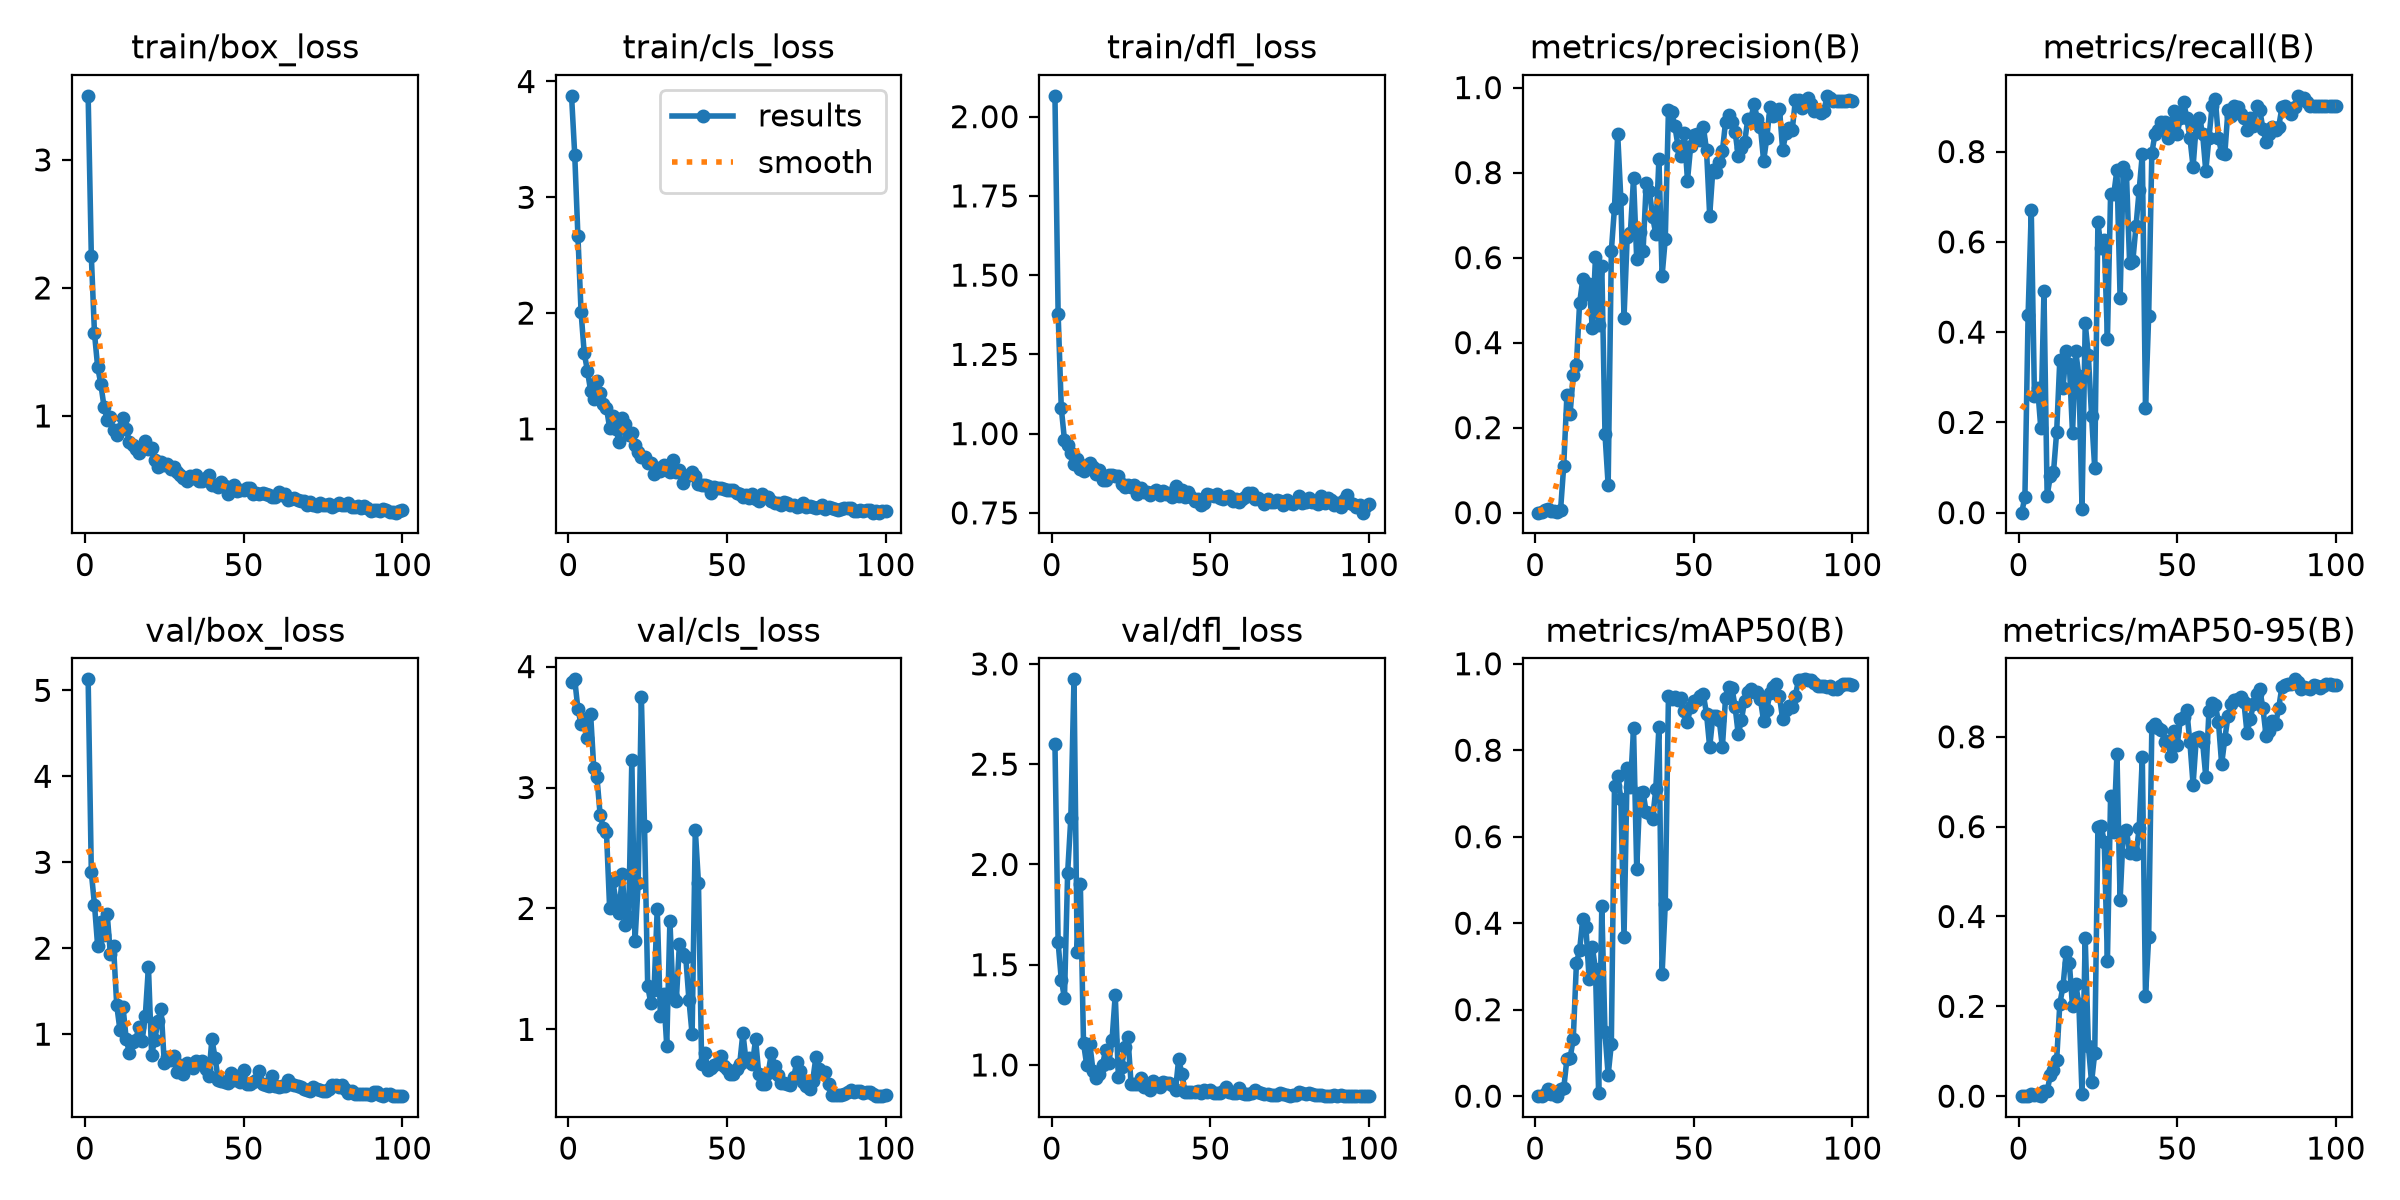

Values plotted in this chart, from the file beside it:
epoch, time, train/box_loss, train/cls_loss, train/dfl_loss, metrics/precision(B), metrics/recall(B), metrics/mAP50(B), metrics/mAP50-95(B), val/box_loss, val/cls_loss, val/dfl_loss, lr/pg0, lr/pg1, lr/pg2
1, 21.8, 3.501, 3.876, 2.066, 0, 0, 0, 0, 5.128, 3.871, 2.601, 0.00014, 0.00014, 0.00014
2, 40.95, 2.249, 3.369, 1.378, 0.00054, 0.03571, 6e-05, 1e-05, 2.882, 3.895, 1.611, 0.000297, 0.000297, 0.000297
3, 60.88, 1.644, 2.67, 1.08, 0.00528, 0.4375, 0.00447, 0.00119, 2.506, 3.651, 1.425, 0.0004509, 0.0004509, 0.0004509
4, 81.54, 1.381, 2.009, 0.9802, 0.0083, 0.6696, 0.01555, 0.00406, 2.022, 3.522, 1.333, 0.0006016, 0.0006016, 0.0006016
5, 101.6, 1.249, 1.652, 0.9633, 0.00481, 0.2589, 0.00462, 0.00165, 2.31, 3.565, 1.958, 0.0007491, 0.0007491, 0.0007491
6, 121.4, 1.072, 1.504, 0.9397, 0.00385, 0.2768, 0.00517, 0.00259, 2.159, 3.407, 2.231, 0.0008935, 0.0008935, 0.0008935
7, 142.8, 0.9709, 1.33, 0.9039, 0.00254, 0.1875, 0.00095, 0.00059, 2.398, 3.612, 2.923, 0.001035, 0.001035, 0.001035
8, 163.4, 0.9937, 1.256, 0.9191, 0.00595, 0.4911, 0.01718, 0.01041, 1.934, 3.162, 1.564, 0.001173, 0.001173, 0.001173
9, 183.7, 0.89, 1.415, 0.889, 0.1104, 0.03772, 0.01819, 0.01066, 2.022, 3.087, 1.905, 0.001308, 0.001308, 0.001308
10, 205.8, 0.8551, 1.309, 0.8823, 0.2764, 0.08036, 0.08612, 0.04686, 1.34, 2.776, 1.109, 0.001439, 0.001439, 0.001439
11, 227.2, 0.9012, 1.216, 0.9016, 0.2328, 0.08929, 0.08796, 0.05893, 1.054, 2.669, 1, 0.001568, 0.001568, 0.001568
12, 247.6, 0.9815, 1.185, 0.906, 0.3236, 0.1786, 0.1317, 0.07958, 1.312, 2.633, 1.104, 0.001693, 0.001693, 0.001693
13, 268.5, 0.9002, 1.008, 0.8946, 0.3475, 0.3393, 0.3077, 0.206, 0.9415, 2.003, 0.9702, 0.001762, 0.001762, 0.001762
14, 288.8, 0.795, 1.114, 0.8739, 0.493, 0.2768, 0.3381, 0.2442, 0.7811, 2.225, 0.9348, 0.001743, 0.001743, 0.001743
15, 309, 0.7758, 0.9969, 0.8849, 0.5489, 0.3586, 0.4086, 0.3205, 0.914, 2.062, 0.9568, 0.001723, 0.001723, 0.001723
16, 330.3, 0.7416, 0.8838, 0.854, 0.5133, 0.3296, 0.3902, 0.2967, 0.937, 1.965, 1.001, 0.001703, 0.001703, 0.001703
17, 350.2, 0.707, 1.098, 0.8539, 0.537, 0.1761, 0.2714, 0.2, 1.083, 2.283, 1.077, 0.001683, 0.001683, 0.001683
18, 371, 0.7481, 1.043, 0.8687, 0.4339, 0.3571, 0.3459, 0.2497, 0.9192, 1.862, 1.01, 0.001663, 0.001663, 0.001663
19, 391, 0.8014, 0.9507, 0.8684, 0.6003, 0.3036, 0.2934, 0.2054, 1.208, 1.932, 1.125, 0.001644, 0.001644, 0.001644
20, 411.5, 0.7426, 0.9618, 0.8669, 0.4417, 0.00893, 0.00688, 0.00374, 1.785, 3.228, 1.35, 0.001624, 0.001624, 0.001624
21, 432.6, 0.7534, 0.862, 0.8672, 0.5803, 0.4196, 0.4392, 0.3522, 0.7631, 1.732, 0.939, 0.001604, 0.001604, 0.001604
22, 453.5, 0.6523, 0.8015, 0.8416, 0.1854, 0.3482, 0.1474, 0.112, 0.9342, 2.21, 0.9873, 0.001584, 0.001584, 0.001584
23, 474, 0.6027, 0.7604, 0.8302, 0.06428, 0.2143, 0.04888, 0.03102, 1.153, 3.752, 1.091, 0.001564, 0.001564, 0.001564
24, 495.2, 0.6395, 0.7559, 0.8379, 0.6153, 0.09821, 0.1202, 0.09523, 1.288, 2.68, 1.139, 0.001545, 0.001545, 0.001545
25, 515.4, 0.6149, 0.707, 0.8325, 0.7178, 0.6429, 0.717, 0.5987, 0.6616, 1.358, 0.9042, 0.001525, 0.001525, 0.001525
26, 535.9, 0.6284, 0.7096, 0.8368, 0.8915, 0.5871, 0.7405, 0.602, 0.7359, 1.214, 0.9058, 0.001505, 0.001505, 0.001505
27, 558.2, 0.5887, 0.6147, 0.8106, 0.7378, 0.6031, 0.688, 0.5667, 0.7042, 1.324, 0.9041, 0.001485, 0.001485, 0.001485
28, 580.1, 0.5988, 0.6611, 0.8287, 0.459, 0.3839, 0.3679, 0.3019, 0.7466, 1.996, 0.9351, 0.001465, 0.001465, 0.001465
29, 601.6, 0.5628, 0.633, 0.8149, 0.6479, 0.7064, 0.7593, 0.6686, 0.5608, 1.11, 0.8881, 0.001446, 0.001446, 0.001446
30, 623.2, 0.5369, 0.6844, 0.8152, 0.6584, 0.7054, 0.7143, 0.587, 0.6451, 1.296, 0.9037, 0.001426, 0.001426, 0.001426
31, 645, 0.5163, 0.6419, 0.8078, 0.7872, 0.7597, 0.8505, 0.7628, 0.5343, 0.8651, 0.876, 0.001406, 0.001406, 0.001406
32, 666.2, 0.4945, 0.6292, 0.8156, 0.5962, 0.4746, 0.5252, 0.4365, 0.6655, 1.897, 0.9175, 0.001386, 0.001386, 0.001386
33, 686.8, 0.5314, 0.7325, 0.8227, 0.6611, 0.7665, 0.7016, 0.5879, 0.6441, 1.269, 0.905, 0.001366, 0.001366, 0.001366
34, 883.9, 0.5159, 0.6242, 0.8056, 0.6148, 0.75, 0.7032, 0.5917, 0.6033, 1.232, 0.8912, 0.001347, 0.001347, 0.001347
35, 995, 0.5384, 0.6481, 0.8186, 0.7745, 0.5521, 0.6562, 0.5417, 0.6911, 1.705, 0.9148, 0.001327, 0.001327, 0.001327
36, 1020, 0.4946, 0.5314, 0.8107, 0.7572, 0.5571, 0.655, 0.5472, 0.6617, 1.627, 0.9121, 0.001307, 0.001307, 0.001307
37, 1041, 0.4955, 0.5941, 0.8116, 0.6962, 0.6342, 0.6405, 0.5384, 0.6865, 1.596, 0.911, 0.001287, 0.001287, 0.001287
38, 1061, 0.5136, 0.5989, 0.8007, 0.6562, 0.7143, 0.7095, 0.5962, 0.5981, 1.242, 0.8981, 0.001267, 0.001267, 0.001267
39, 1079, 0.5412, 0.6235, 0.8336, 0.8322, 0.7946, 0.8538, 0.7542, 0.5081, 0.9581, 0.8758, 0.001248, 0.001248, 0.001248
40, 1096, 0.4618, 0.5889, 0.8038, 0.5572, 0.2321, 0.2824, 0.2219, 0.9425, 2.651, 1.031, 0.001228, 0.001228, 0.001228
41, 1114, 0.4583, 0.523, 0.8214, 0.6436, 0.4353, 0.4442, 0.3534, 0.7265, 2.21, 0.955, 0.001208, 0.001208, 0.001208
42, 1131, 0.4476, 0.5185, 0.8, 0.9469, 0.7966, 0.9249, 0.8219, 0.4678, 0.7151, 0.8666, 0.001188, 0.001188, 0.001188
43, 1149, 0.4829, 0.519, 0.8165, 0.9422, 0.8393, 0.9186, 0.8277, 0.4568, 0.8054, 0.8641, 0.001168, 0.001168, 0.001168
44, 1166, 0.4533, 0.5081, 0.7998, 0.9104, 0.8482, 0.922, 0.82, 0.4471, 0.6602, 0.8628, 0.001149, 0.001149, 0.001149
45, 1184, 0.3896, 0.4423, 0.7888, 0.8633, 0.8661, 0.9157, 0.8146, 0.4332, 0.6797, 0.8627, 0.001129, 0.001129, 0.001129
46, 1202, 0.4439, 0.4955, 0.7928, 0.8399, 0.8661, 0.9197, 0.789, 0.5477, 0.7057, 0.8701, 0.001109, 0.001109, 0.001109
47, 1219, 0.4573, 0.4927, 0.7735, 0.8935, 0.8304, 0.8917, 0.7911, 0.4691, 0.7202, 0.8623, 0.001089, 0.001089, 0.001089
48, 1237, 0.413, 0.4885, 0.7811, 0.7813, 0.8611, 0.8661, 0.7567, 0.5182, 0.7828, 0.8753, 0.001069, 0.001069, 0.001069
49, 1254, 0.4221, 0.4808, 0.8103, 0.8618, 0.8909, 0.9003, 0.8118, 0.4458, 0.7006, 0.8656, 0.00105, 0.00105, 0.00105
50, 1272, 0.4232, 0.469, 0.8061, 0.8885, 0.8393, 0.9129, 0.7819, 0.584, 0.6742, 0.8753, 0.00103, 0.00103, 0.00103
51, 1290, 0.4377, 0.4733, 0.8045, 0.8911, 0.875, 0.9164, 0.8394, 0.4203, 0.6306, 0.858, 0.00101, 0.00101, 0.00101
52, 1308, 0.4376, 0.4722, 0.8083, 0.8767, 0.9107, 0.9256, 0.8445, 0.4225, 0.633, 0.8599, 0.0009902, 0.0009902, 0.0009902
53, 1325, 0.3942, 0.4468, 0.796, 0.9075, 0.875, 0.9289, 0.8591, 0.44, 0.6724, 0.8615, 0.0009704, 0.0009704, 0.0009704
54, 1342, 0.4009, 0.4399, 0.7945, 0.8532, 0.8304, 0.8844, 0.7873, 0.4681, 0.7144, 0.8694, 0.0009506, 0.0009506, 0.0009506
55, 1360, 0.39, 0.4118, 0.8012, 0.6987, 0.766, 0.8069, 0.6933, 0.5675, 0.9701, 0.8877, 0.0009308, 0.0009308, 0.0009308
56, 1377, 0.4013, 0.4283, 0.8019, 0.8073, 0.8601, 0.8781, 0.7962, 0.4251, 0.7392, 0.8656, 0.000911, 0.000911, 0.000911
57, 1394, 0.3909, 0.4042, 0.7871, 0.8026, 0.875, 0.8782, 0.7996, 0.4052, 0.7643, 0.8606, 0.0008912, 0.0008912, 0.0008912
58, 1412, 0.3801, 0.4344, 0.7943, 0.8255, 0.8393, 0.87, 0.788, 0.4008, 0.7099, 0.8619, 0.0008714, 0.0008714, 0.0008714
59, 1430, 0.3699, 0.3926, 0.7847, 0.8497, 0.757, 0.8071, 0.7107, 0.513, 0.9201, 0.8865, 0.0008516, 0.0008516, 0.0008516
60, 1447, 0.3673, 0.3767, 0.793, 0.9197, 0.8304, 0.9213, 0.8574, 0.3919, 0.6326, 0.8606, 0.0008318, 0.0008318, 0.0008318
... 40 more rows
